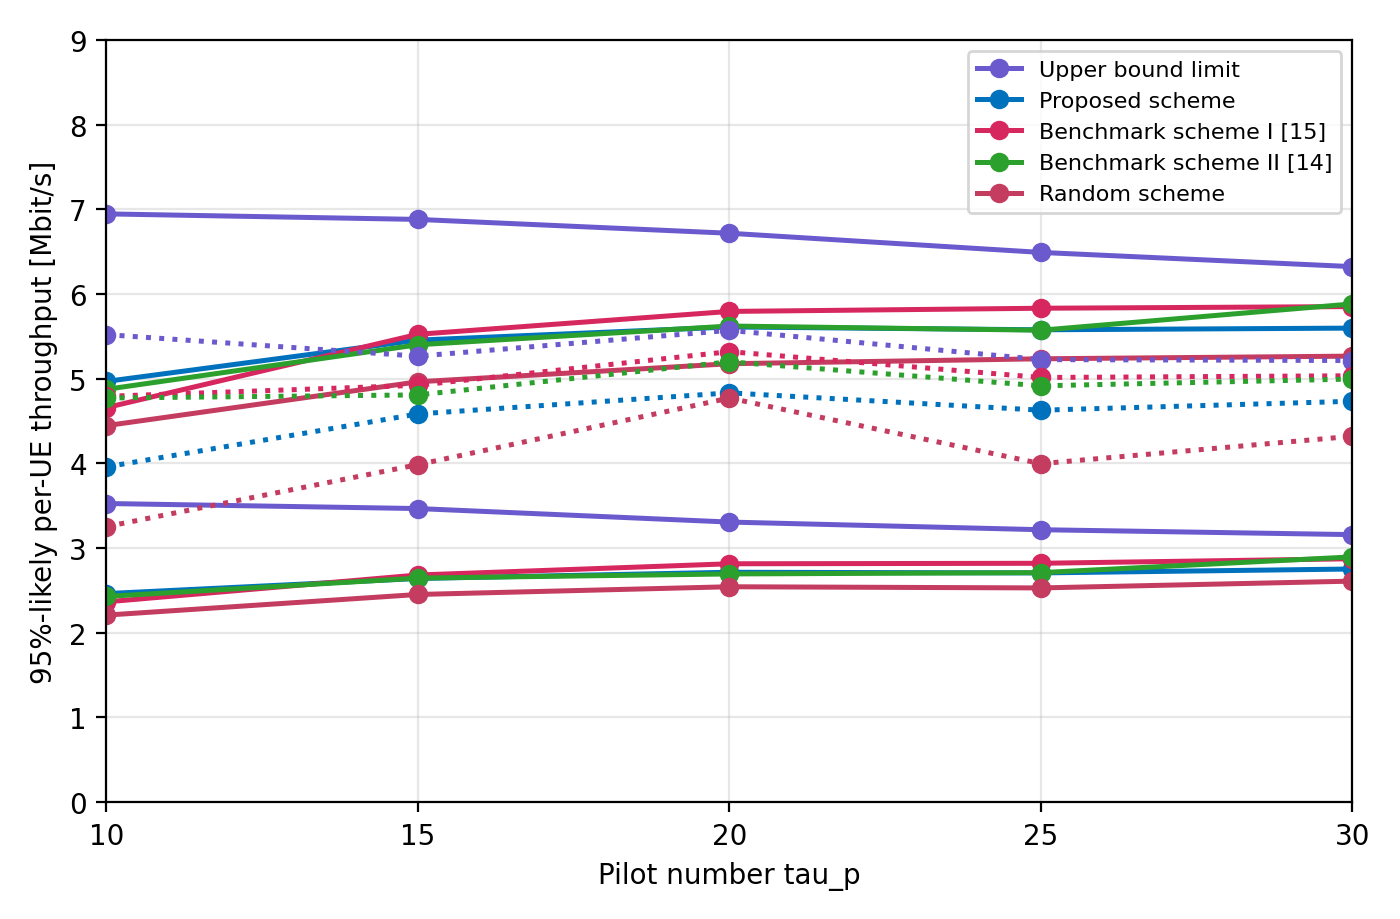

The file beside this chart, header and first rows:
tau_p, scheme, power_control, throughput_95_likely_bps
10, Upper bound, Fractional power, 6946791
10, Gao matching, Fractional power, 4968529
10, Structured access, Fractional power, 4658750
10, Graph coloring, Fractional power, 4875156
10, Random, Fractional power, 4446158
15, Upper bound, Fractional power, 6881349
15, Gao matching, Fractional power, 5455969
15, Structured access, Fractional power, 5524799
15, Graph coloring, Fractional power, 5400939
15, Random, Fractional power, 4963793
20, Upper bound, Fractional power, 6718086
20, Gao matching, Fractional power, 5611439
20, Structured access, Fractional power, 5794868
20, Graph coloring, Fractional power, 5622484
20, Random, Fractional power, 5177318
25, Upper bound, Fractional power, 6491595
25, Gao matching, Fractional power, 5577985
25, Structured access, Fractional power, 5832508
25, Graph coloring, Fractional power, 5573007
25, Random, Fractional power, 5235586
30, Upper bound, Fractional power, 6323657
30, Gao matching, Fractional power, 5597843
30, Structured access, Fractional power, 5851986
30, Graph coloring, Fractional power, 5883890
30, Random, Fractional power, 5267107
10, Upper bound, Full power, 3526743
10, Gao matching, Full power, 2462760
10, Structured access, Full power, 2365325
10, Graph coloring, Full power, 2429202
10, Random, Full power, 2208845
15, Upper bound, Full power, 3467113
15, Gao matching, Full power, 2641307
15, Structured access, Full power, 2682452
15, Graph coloring, Full power, 2645996
15, Random, Full power, 2452452
20, Upper bound, Full power, 3307490
20, Gao matching, Full power, 2714845
20, Structured access, Full power, 2815043
20, Graph coloring, Full power, 2694928
20, Random, Full power, 2543612
25, Upper bound, Full power, 3217195
25, Gao matching, Full power, 2706985
25, Structured access, Full power, 2820765
25, Graph coloring, Full power, 2710400
25, Random, Full power, 2529826
30, Upper bound, Full power, 3159247
30, Gao matching, Full power, 2753393
30, Structured access, Full power, 2874244
30, Graph coloring, Full power, 2896404
30, Random, Full power, 2610072
10, Upper bound, Max-min power, 5521106
10, Gao matching, Max-min power, 3959123
10, Structured access, Max-min power, 4792487
10, Graph coloring, Max-min power, 4772553
10, Random, Max-min power, 3253518
15, Upper bound, Max-min power, 5266509
15, Gao matching, Max-min power, 4584189
15, Structured access, Max-min power, 4922756
15, Graph coloring, Max-min power, 4808890
15, Random, Max-min power, 3985604
... 15 more rows
